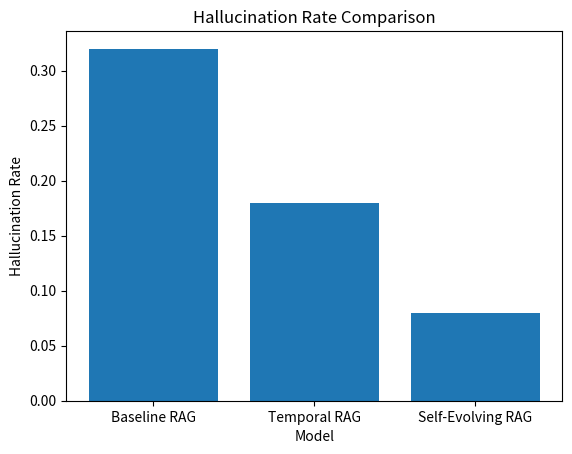

Recreate this plot in Python.
import matplotlib.pyplot as plt
import os

os.makedirs("outputs/figures", exist_ok=True)

models = ["Baseline RAG", "Temporal RAG", "Self-Evolving RAG"]
rates = [0.32, 0.18, 0.08]

plt.figure()
plt.bar(models, rates)

plt.xlabel("Model")
plt.ylabel("Hallucination Rate")
plt.title("Hallucination Rate Comparison")

plt.savefig("outputs/figures/hallucination_rate.png")
plt.show()
